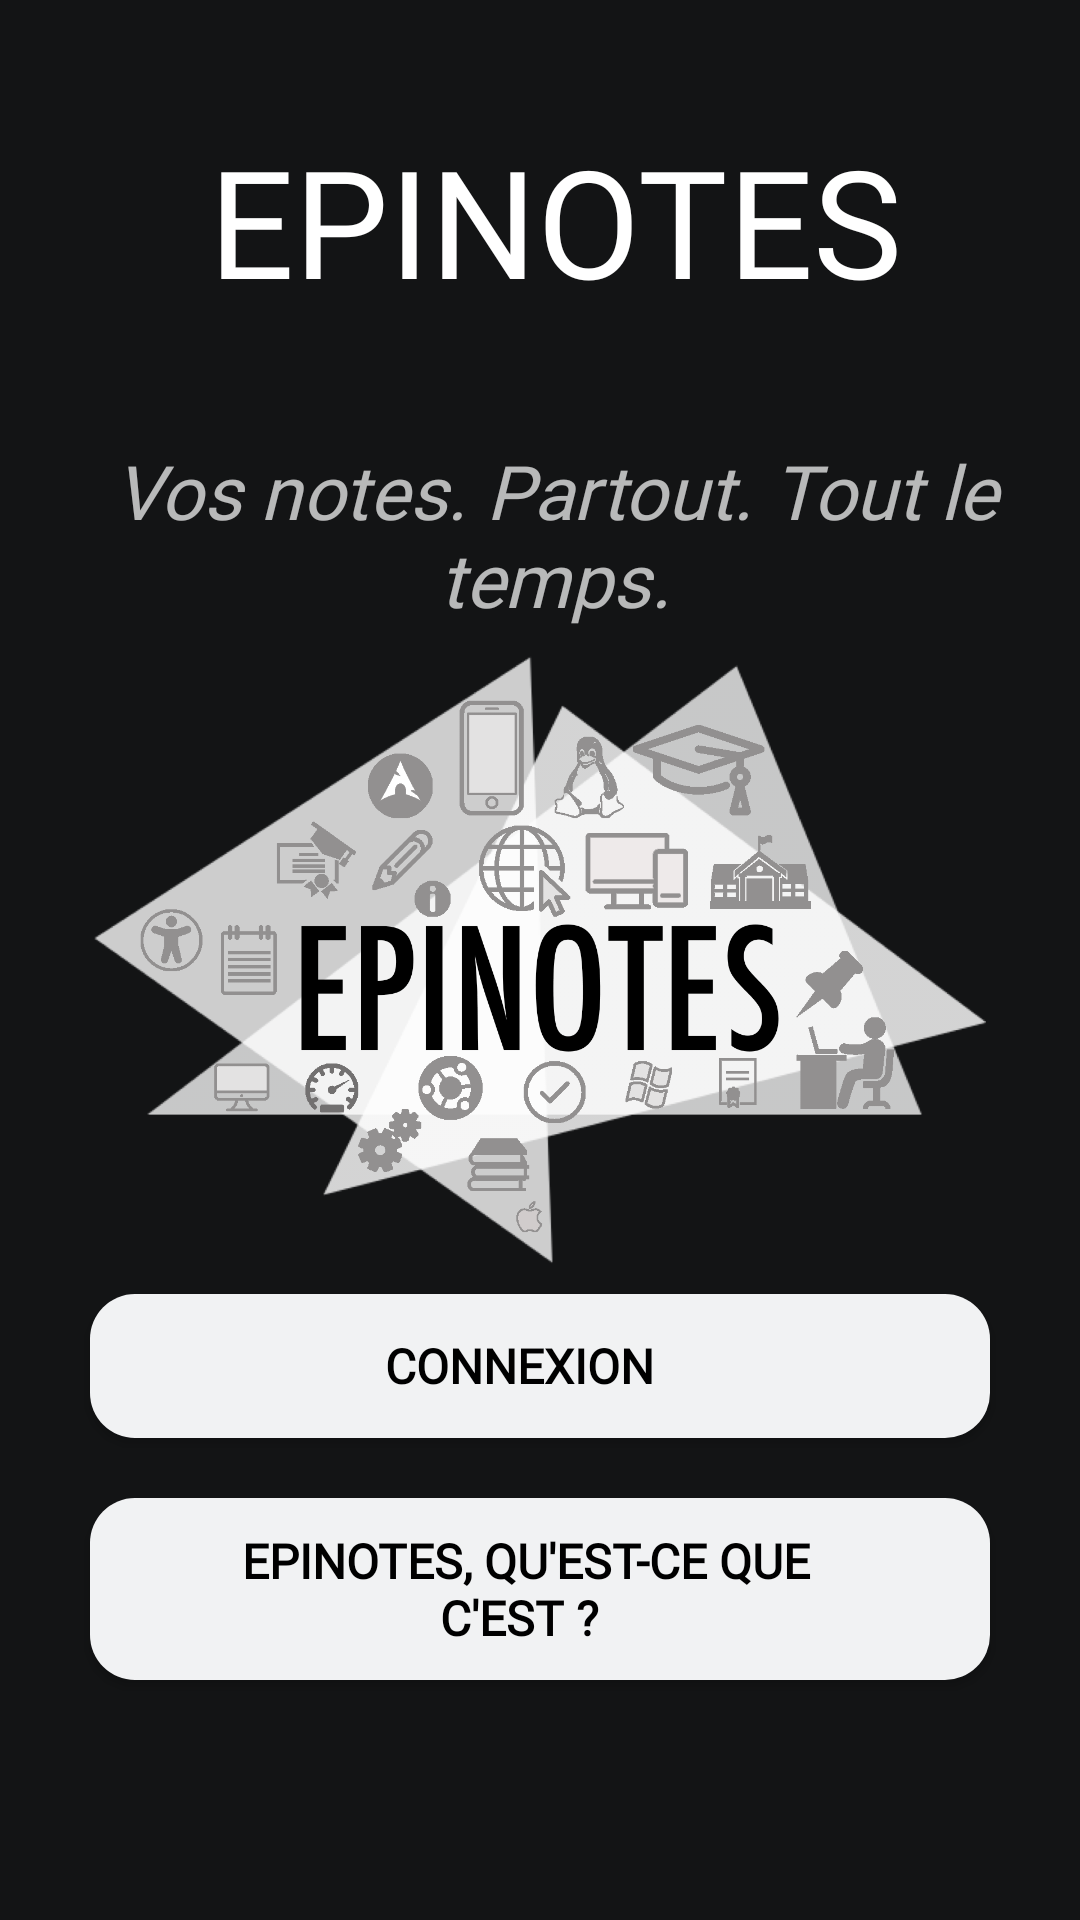

Layout XML and referenced resources for this Android screen:
<!-- AndroidManifest.xml: activity theme Theme.EPINOTES.NoActionBar -->
<!-- res/layout/activity_main.xml -->
<?xml version="1.0" encoding="utf-8"?>
<RelativeLayout xmlns:android="http://schemas.android.com/apk/res/android"
    android:orientation="vertical"
    android:layout_width="fill_parent"
    android:layout_height="fill_parent"
    android:background="#131415"
    android:layout_gravity="center"

    >
   <LinearLayout
       android:orientation="vertical"
       android:layout_width="fill_parent"
       android:layout_height="wrap_content">
    <TextView
        android:layout_width="fill_parent"
        android:layout_height="wrap_content"
        android:layout_alignParentTop="true"
        android:gravity="center"
        android:textColor="@color/white"
        android:layout_marginStart="10dp"
        android:fontFamily="@font/font1"
        android:text="EPINOTES"

        android:layout_marginTop="40dp"
        android:textSize="50sp" />
    <TextView
        android:layout_width="fill_parent"
        android:layout_height="wrap_content"
        android:layout_alignParentTop="true"
        android:gravity="center"
        android:textStyle="italic"
        android:layout_marginStart="10dp"
        android:fontFamily="@font/font1"
        android:text="Vos notes. Partout. Tout le temps."
        android:layout_marginTop="40dp"
        android:textSize="25sp" />
   </LinearLayout>
    <ImageView
        android:layout_width="400dp"
        android:layout_height="300dp"
        android:src="@drawable/epinotes_logo_6"
        android:layout_centerInParent="true"
        android:layout_marginTop="100dp"
        />

    <LinearLayout

        android:orientation="vertical"
        android:layout_alignParentBottom="true"
        android:layout_marginBottom="70dp"
        android:layout_width="fill_parent"
        android:layout_height="wrap_content">
        <Button

            android:id="@+id/connexion_button"
            android:layout_gravity="center"
            android:layout_width="300dp"
            android:layout_height="wrap_content"
            android:textColor="#000"
            android:shadowColor="#FF000000"
            android:textSize="16sp"
            android:textStyle="bold"
            android:fontFamily="@font/font1"
            android:background="@drawable/accueil_buttons_background"
            android:paddingEnd="40dp"
            android:paddingStart="30dp"
            android:paddingTop="10dp"
            android:paddingBottom="10dp"
            android:layout_margin="10dp"
            android:focusable="true"
            android:layout_centerInParent="true"
            android:text="Connexion " />

        <Button

            android:id="@+id/wiki_button"
            android:layout_gravity="center"
            android:layout_width="300dp"
            android:layout_height="wrap_content"
            android:textColor="#000"
            android:shadowColor="#FF000000"
            android:textSize="16sp"
            android:textStyle="bold"
            android:fontFamily="@font/font1"
            android:background="@drawable/accueil_buttons_background"
            android:paddingEnd="40dp"
            android:paddingStart="30dp"
            android:paddingTop="10dp"
            android:paddingBottom="10dp"
            android:layout_margin="10dp"
            android:focusable="true"
            android:layout_centerInParent="true"
            android:text="Epinotes, qu'est-ce que c'est ? " />


    </LinearLayout>




</RelativeLayout>
<!-- resources referenced by this layout -->
<resources>
  <color name="white">#FFFFFFFF</color>
  <!-- drawable accueil_buttons_background (drawable) -->
  <?xml version="1.0" encoding="utf-8"?>
  <selector xmlns:android="http://schemas.android.com/apk/res/android">
      <item android:state_pressed="true" >
          <shape android:shape="rectangle"  >
              <corners android:radius="15dip" />
              <solid android:color="#D1D2D3D4"/>
          </shape>
      </item>
  
      <item >
              <shape android:shape="rectangle"  >
                  <corners android:radius="15dip" />
                  <solid android:color="#F1F2F3"/>
              </shape>
          </item>
  </selector>
  <!-- drawable epinotes_logo_6: png bitmap (drawable, 131931 bytes) -->
  <style name="Theme.EPINOTES.NoActionBar">
          <item name="windowActionBar">false</item>
          <item name="windowNoTitle">true</item>
      </style>
</resources>
